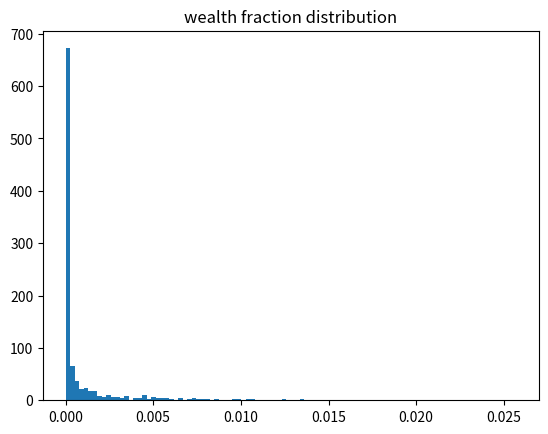
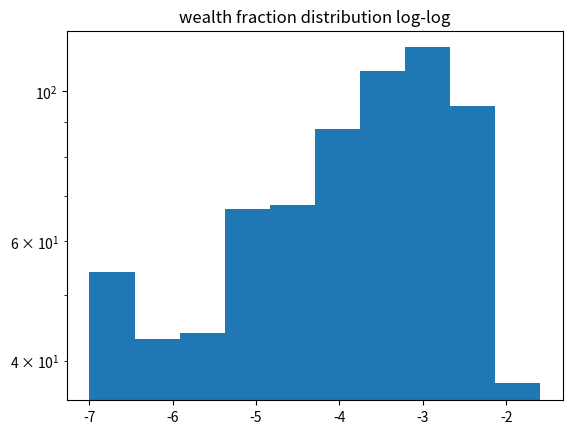
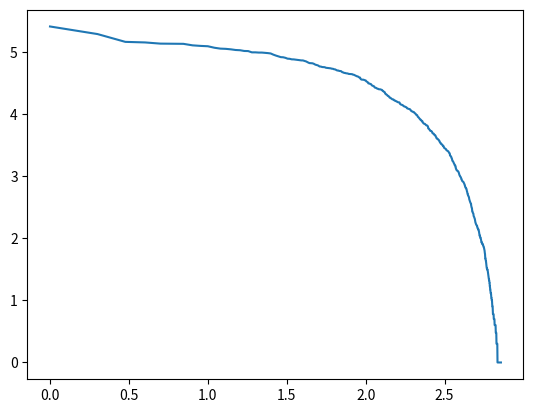

Here is the Python script that generated these plots, in order:
import matplotlib.pyplot as plt
from numpy import log10
import numpy as np
from numpy.random import multinomial

T = 100000  # time steps
N = 1000  # subjects
alpha = 100  # unit of wealth

wealth = multinomial(alpha, [1 / N] * N)  # first assignment random
for t in range(1, T):
    if t % 1000 == 0:
        print(f"iteration {t}")
    # random assignment of wealth among population
    # wealth += multinomial(alpha, [1 / N] * N)
    # assignment with hard preferential attachment
    # wealth += multinomial(alpha, wealth / wealth.sum())
    # assignment with partial preferential attachment
    wealth += multinomial(alpha, ( wealth/wealth.sum() * (alpha * t) + np.array([1 / N] * N) * alpha ) / (alpha * (t + 1)  ) )

plt.figure(1)
plt.title("wealth fraction distribution")
count, bins, ignored = plt.hist( wealth / wealth.sum(), bins=100)
# count, bins, ignored = plt.hist( log10(wealth[wealth > 0] / wealth.sum())) #, bins=100)
# plt.xscale('log')
# plt.yscale('log')

plt.figure(2)
plt.title("wealth fraction distribution log-log")
# count, bins, ignored = plt.hist( wealth / wealth.sum(), bins=100)
count, bins, ignored = plt.hist( log10(wealth[wealth > 0] / wealth.sum())) #, bins=100)
# plt.xscale('log')
plt.yscale('log')

# transform to rank
log_s = -np.sort(-log10(wealth))
rank = np.array(range(len(log_s))) + 1
log_rank = log10(rank)
#
# coef = np.polyfit(log_rank, log_s, 1)
# poly1d_fn = np.poly1d(coef)

plt.figure(3)
# plt.scatter(log_rank, log_s)
plt.plot(log_rank, log_s) #, 'yo', log_rank, poly1d_fn(log_rank), '--k')

plt.show()
